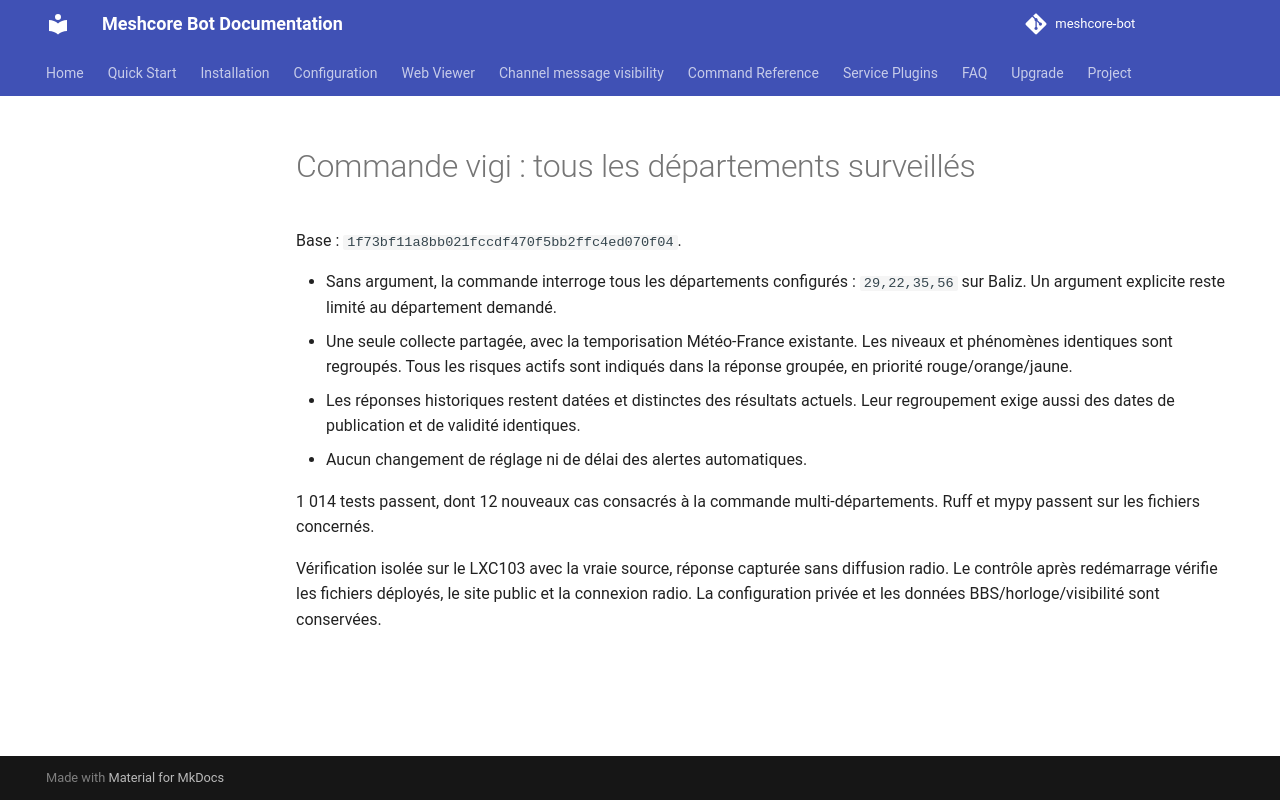

repository: Tigro14/meshcore-bot · page: validation/baliz-vigi-departments-20261109/index.html · generator: mkdocs

# Commande vigi : tous les départements surveillés

Base : `1f73bf11a8bb021fccdf470f5bb2ffc4ed070f04`.

- Sans argument, la commande interroge tous les départements configurés :
  `29,22,35,56` sur Baliz. Un argument explicite reste limité au département demandé.
- Une seule collecte partagée, avec la temporisation Météo-France existante.
  Les niveaux et phénomènes identiques sont regroupés. Tous les risques actifs
  sont indiqués dans la réponse groupée, en priorité rouge/orange/jaune.
- Les réponses historiques restent datées et distinctes des résultats actuels.
  Leur regroupement exige aussi des dates de publication et de validité identiques.
- Aucun changement de réglage ni de délai des alertes automatiques.

1 014 tests passent, dont 12 nouveaux cas consacrés à la commande multi-départements.
Ruff et mypy passent sur les fichiers concernés.

Vérification isolée sur le LXC103 avec la vraie source, réponse capturée sans
diffusion radio. Le contrôle après redémarrage vérifie les fichiers déployés,
le site public et la connexion radio. La configuration privée et les données
BBS/horloge/visibilité sont conservées.
